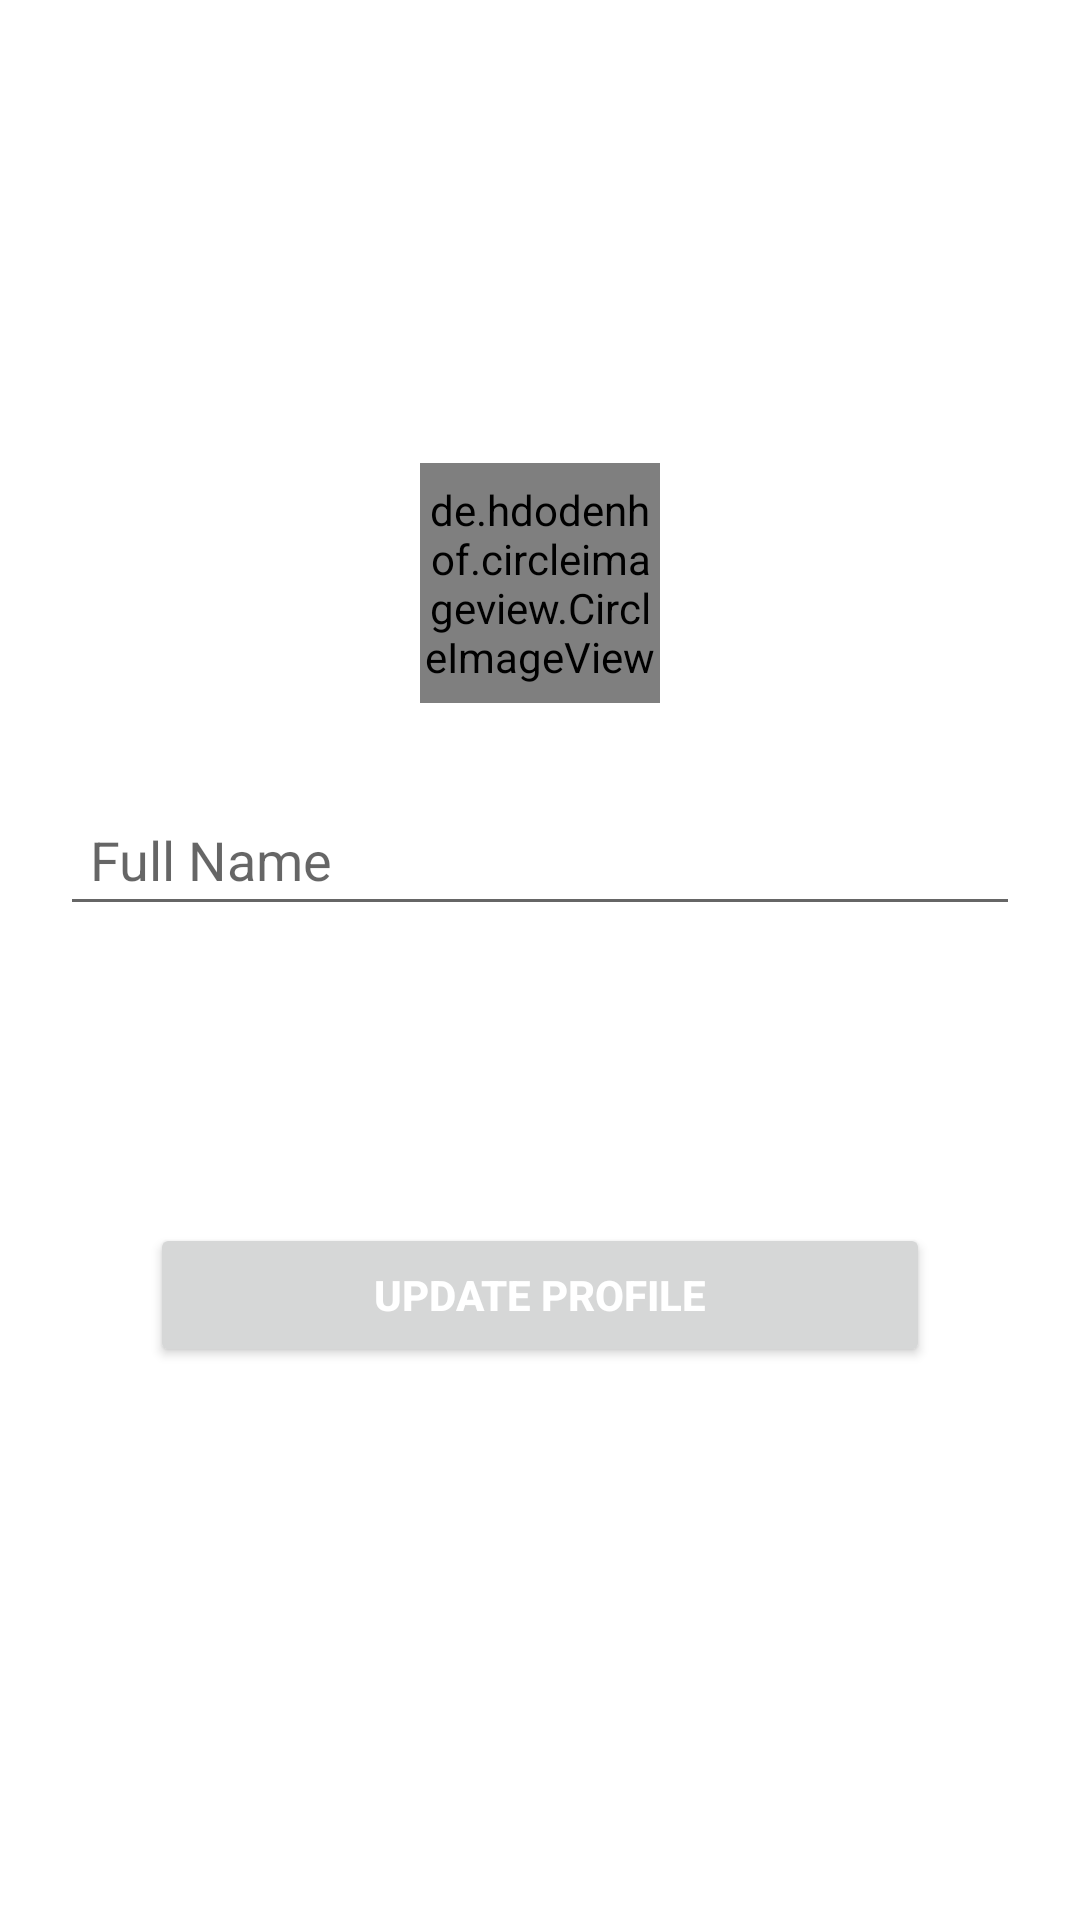

This screen was rendered from an Android layout file. Write that file and the resources it references.
<!-- AndroidManifest.xml: application theme Theme.SmartShouhi -->
<!-- res/layout/fragment_profile.xml -->
<?xml version="1.0" encoding="utf-8"?>
<LinearLayout xmlns:android="http://schemas.android.com/apk/res/android"
    android:layout_width="match_parent"
    android:layout_height="match_parent"
    android:orientation="vertical"
    android:padding="20dp"
    android:gravity="center"
    android:background="@color/white">

    <de.hdodenhof.circleimageview.CircleImageView
        android:id="@+id/img_avatar_fragment_profile"
        android:layout_width="80dp"
        android:layout_height="80dp"
        android:src="@drawable/ic_avatar_default"/>

    <EditText
        android:id="@+id/edt_fullname"
        android:layout_width="match_parent"
        android:layout_height="wrap_content"
        android:padding="10dp"
        android:layout_marginTop="30dp"
        android:hint="Full Name"/>

    <TextView
        android:id="@+id/tv_email"
        android:layout_width="match_parent"
        android:layout_height="wrap_content"
        android:padding="10dp"
        android:textColor="@color/purple_700"
        android:layout_marginTop="30dp"
        />
    <Button
        android:id="@+id/btn_update_profile"
        android:layout_width="match_parent"
        android:layout_height="wrap_content"
        android:padding="10dp"
        android:layout_margin="30dp"
        android:textColor="@color/white"
        android:textStyle="bold"
        android:textAlignment="center"
        android:text="update Profile"/>
</LinearLayout>
<!-- resources referenced by this layout -->
<resources>
  <color name="purple_700">#FF3700B3</color>
  <color name="white">#FFFFFFFF</color>
  <style name="Theme.SmartShouhi" parent="Theme.AppCompat.Light.NoActionBar">
          
          <item name="colorPrimary">@color/purple_500</item>
          <item name="colorPrimaryVariant">@color/purple_700</item>
          <item name="colorOnPrimary">@color/white</item>
          
          <item name="colorSecondary">@color/teal_200</item>
          <item name="colorSecondaryVariant">@color/teal_700</item>
          <item name="colorOnSecondary">@color/black</item>
          
          <item name="android:statusBarColor" tools:targetApi="l">?attr/colorPrimaryVariant</item>
          
      </style>
  <color name="purple_500">#FF6200EE</color>
  <color name="teal_200">#FF03DAC5</color>
  <color name="teal_700">#FF018786</color>
  <color name="black">#FF000000</color>
</resources>
